Run: headless pygame with SDL's dummy video driver; simulated clock (each Clock.tick advances the game by its frame time, no real sleeping); random seed 0; keys injected as events and as key.get_pressed() state; no mouse input.
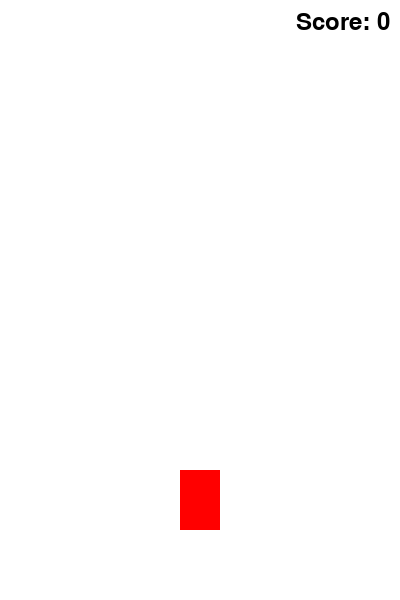
Frame 1 of 4 · flips 1–60 · no input
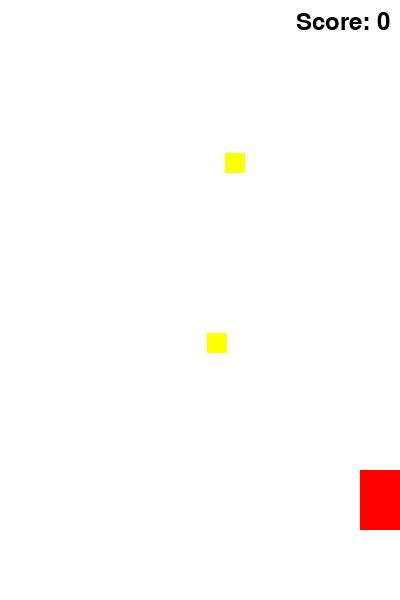
Frame 2 of 4 · flips 61–180 · tapped SPACE, RETURN · held RIGHT (→), D
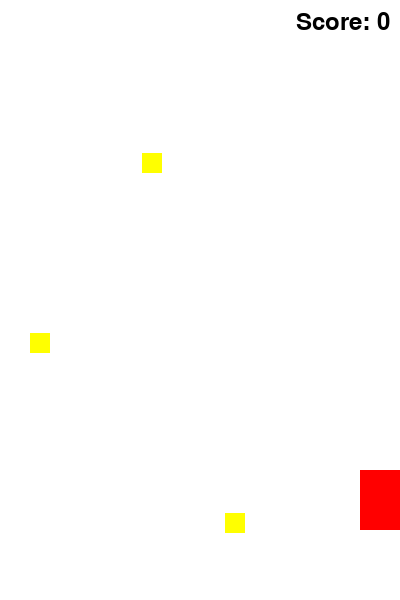
Frame 3 of 4 · flips 181–300 · held DOWN (↓), S
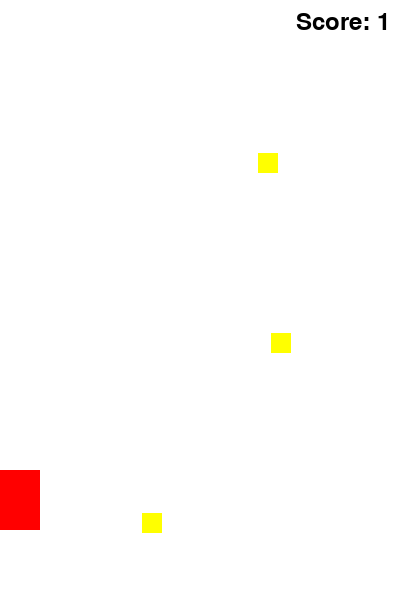
Frame 4 of 4 · flips 301–420 · held LEFT (←), A, UP (↑), W

The pygame program that drew these frames:

import pygame
import random
pygame.init()
width, height = 400, 600
screen = pygame.display.set_mode((width, height))
pygame.display.set_caption("Racer")
WHITE = (255, 255, 255)
YELLOW = (255, 255, 0)
RED = (255, 0, 0)
player_img = pygame.Surface((40, 60))
player_img.fill(RED)
player = player_img.get_rect(center=(width // 2, height - 100))
player_speed = 5
coin_img = pygame.Surface((20, 20))
coin_img.fill(YELLOW)
coins = []
coin_spawn_time = 0
coin_spawn_interval = 60
score = 0
font = pygame.font.Font(None, 36)
clock = pygame.time.Clock()
running = True
while running:
    for event in pygame.event.get():
        if event.type == pygame.QUIT:
            running = False
    keys = pygame.key.get_pressed()
    if keys[pygame.K_LEFT] and player.left > 0:
        player.x -= player_speed
    if keys[pygame.K_RIGHT] and player.right < width:
        player.x += player_speed
    coin_spawn_time += 1
    if coin_spawn_time >= coin_spawn_interval:
        coin = coin_img.get_rect(center=(random.randint(20, width - 20), -20))
        coins.append(coin)
        coin_spawn_time = 0
    for coin in coins[:]:
        coin.y += 3
        if coin.colliderect(player):
            coins.remove(coin)
            score += 1
        elif coin.top > height:
            coins.remove(coin)
    screen.fill(WHITE)
    screen.blit(player_img, player)
    for coin in coins:
        screen.blit(coin_img, coin)
    score_text = font.render(f"Score: {score}", True, (0, 0, 0))
    screen.blit(score_text, (width - score_text.get_width() - 10, 10))
    pygame.display.flip()
    clock.tick(60)
pygame.quit()
